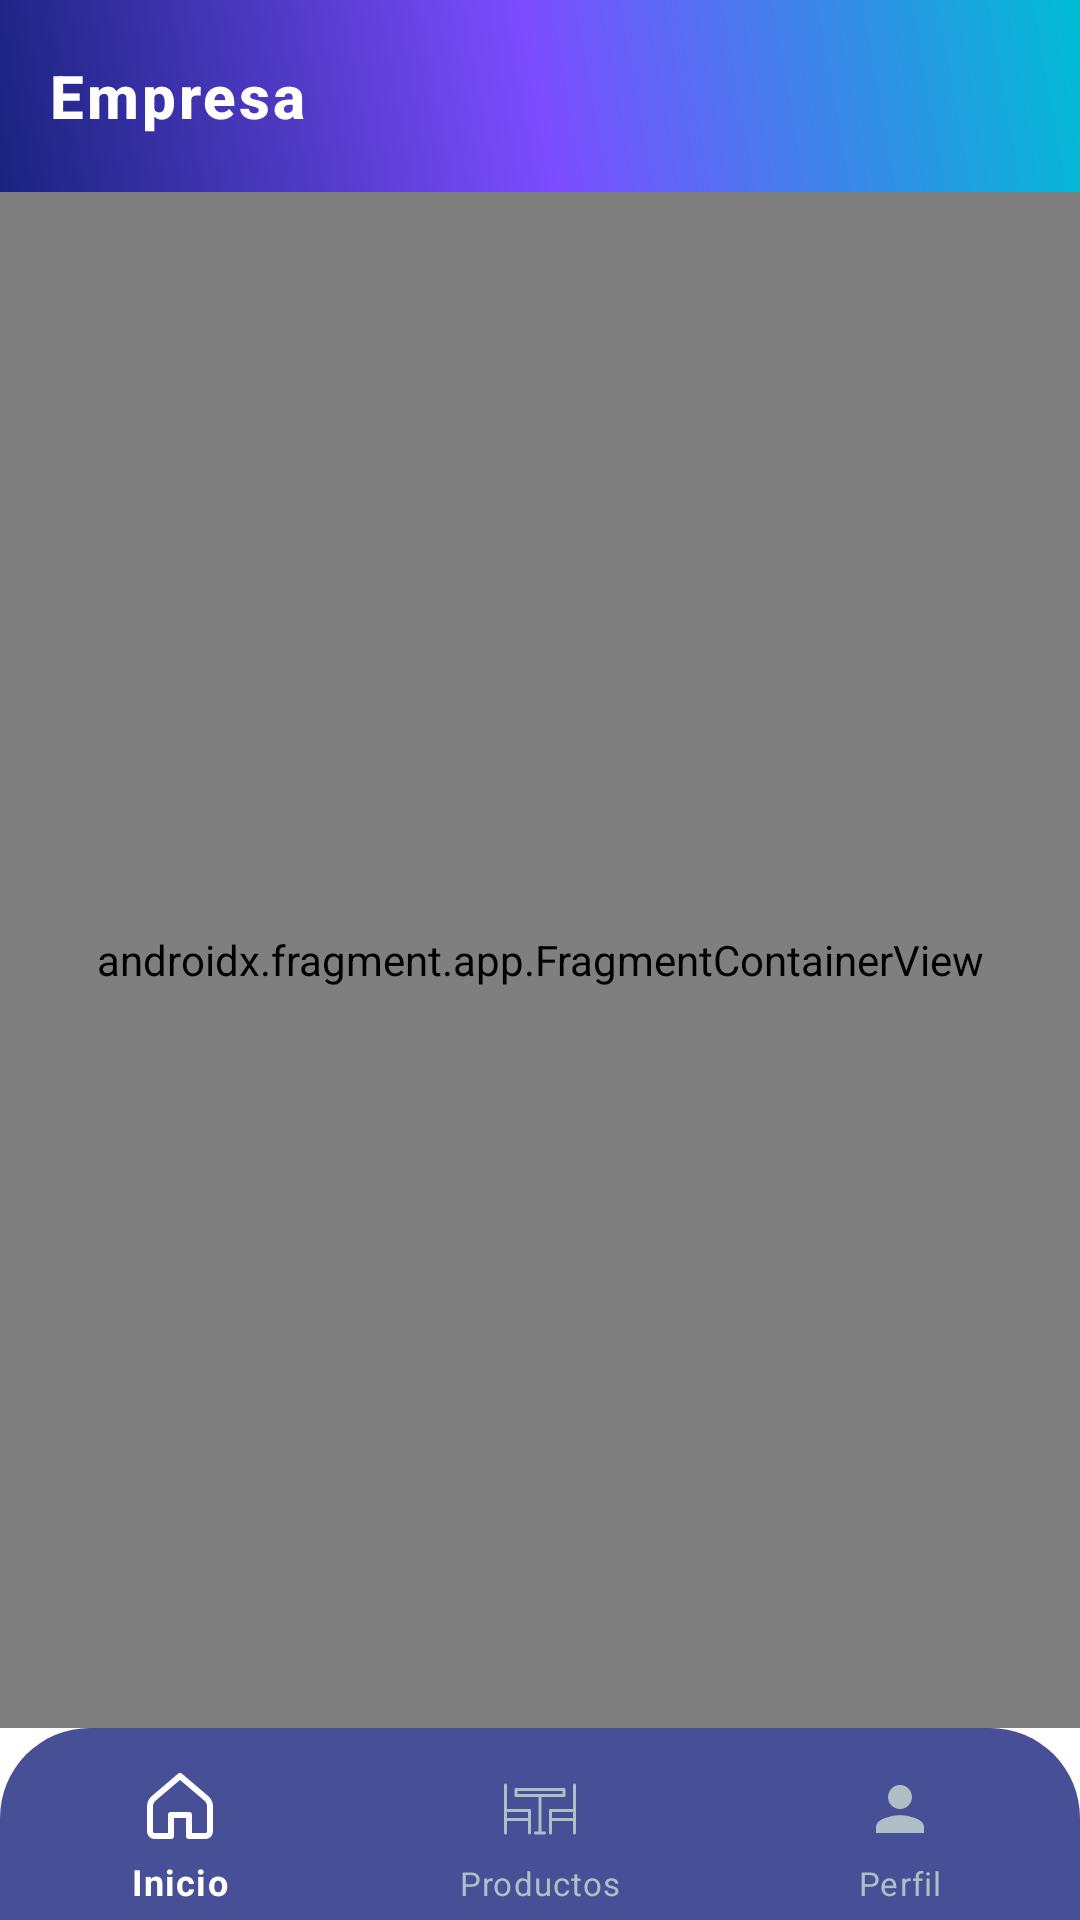

Android layout source for this screen:
<!-- AndroidManifest.xml: application theme Theme.MueblAR -->
<!-- res/layout/fragment_empresa_main.xml -->
<?xml version="1.0" encoding="utf-8"?>
<LinearLayout xmlns:android="http://schemas.android.com/apk/res/android"
    xmlns:app="http://schemas.android.com/apk/res-auto"
    android:orientation="vertical"
    android:layout_width="match_parent"
    android:layout_height="match_parent">

    

    <com.google.android.material.appbar.MaterialToolbar
        android:id="@+id/toolbar"
        android:layout_width="match_parent"
        android:layout_height="64dp"
        android:background="@drawable/toolbar_glassmorphism"
        android:elevation="12dp"
        app:title="Empresa"
        app:titleTextColor="@color/white"
        app:titleTextAppearance="@style/ToolbarTitle"
        app:layout_constraintTop_toTopOf="parent"/>

    
    <androidx.fragment.app.FragmentContainerView
        android:id="@+id/empresa_nav_host_fragment"
        android:name="androidx.navigation.fragment.NavHostFragment"
        android:layout_width="match_parent"
        android:layout_height="0dp"
        android:layout_weight="1"
        app:defaultNavHost="false"
        app:navGraph="@navigation/nav_empresa" />

    <com.google.android.material.bottomnavigation.BottomNavigationView
        android:id="@+id/bottomNavigationView"
        style="@style/CustomBottomNavView"
        android:layout_width="match_parent"
        android:layout_height="wrap_content"
        android:background="@drawable/bottom_nav_glassmorphism"
        android:elevation="16dp"
        android:paddingTop="8dp"
        android:paddingBottom="0dp"
        app:itemIconTint="@color/nav_item_color_selector"
        app:itemTextColor="@color/nav_item_color_selector"
        app:labelVisibilityMode="labeled"
        app:menu="@menu/menu_empresa"
        app:itemPaddingTop="7dp"
        app:itemPaddingBottom="8dp"
        app:itemTextAppearanceActive="@style/BottomNavigationTextActiveEnhanced"
        app:itemTextAppearanceInactive="@style/BottomNavigationTextInactiveEnhanced"
        app:itemRippleColor="@android:color/transparent" />



</LinearLayout>
<!-- resources referenced by this layout -->
<resources>
  <color name="white">#FFFFFF</color>
  <!-- drawable bottom_nav_glassmorphism (drawable) -->
  <?xml version="1.0" encoding="utf-8"?>
  <layer-list xmlns:android="http://schemas.android.com/apk/res/android">
      
      <item>
  
          <shape android:shape="rectangle">
  
              <solid android:color="@color/glass_background_enhanced"/>
              <corners
                  android:topLeftRadius="30dp"
                  android:topRightRadius="30dp"/>
          </shape>
  
      </item>
  
  </layer-list>
  <!-- drawable toolbar_glassmorphism (drawable) -->
  <?xml version="1.0" encoding="utf-8"?>
  <shape xmlns:android="http://schemas.android.com/apk/res/android">
      <gradient
          android:startColor="@color/ar_primary"
          android:centerColor="@color/ar_secondary"
          android:endColor="@color/ar_accent"
          android:angle="45"/>
      <corners android:radius="0dp"/>
  </shape>
  <style name="BottomNavigationTextActiveEnhanced" parent="TextAppearance.MaterialComponents.Caption">
          <item name="android:textColor">@color/nav_active_enhanced</item>
          <item name="android:textSize">12sp</item>
          <item name="android:fontFamily">sans-serif-medium</item>
          <item name="android:textStyle">bold</item>
          <item name="android:paddingTop">0dp</item>
          <item name="android:paddingBottom">0dp</item>
          <item name="android:lineSpacingExtra">0dp</item>
      </style>
  <style name="BottomNavigationTextInactiveEnhanced" parent="TextAppearance.MaterialComponents.Caption">
          <item name="android:textColor">@color/nav_inactive_enhanced</item>
          <item name="android:textSize">11sp</item>
          <item name="android:fontFamily">sans-serif</item>
          <item name="android:alpha">0.8</item>
          <item name="android:paddingTop">0dp</item>
          <item name="android:paddingBottom">0dp</item>
          <item name="android:lineSpacingExtra">0dp</item>
      </style>
  <style name="CustomBottomNavView" parent="Widget.MaterialComponents.BottomNavigationView">
          <item name="itemIconSize">24dp</item>
          <item name="itemRippleColor">@android:color/transparent</item>
          <item name="itemTextAppearanceActive">@style/BottomNavigationTextActiveEnhanced</item>
          <item name="itemTextAppearanceInactive">@style/BottomNavigationTextInactiveEnhanced</item>
      </style>
  <style name="ToolbarTitle" parent="TextAppearance.MaterialComponents.Headline6">
          <item name="android:textSize">20sp</item>
          <item name="android:textStyle">bold</item>
          <item name="android:fontFamily">sans-serif-medium</item>
          <item name="android:letterSpacing">0.05</item>
      </style>
  <style name="Theme.MueblAR" parent="Base.Theme.MueblAR" />
  <color name="glass_background_enhanced">#CC1A237E</color>
  <color name="ar_primary">#1A237E</color>
  <color name="ar_secondary">#7C4DFF</color>
  <color name="ar_accent">#00BCD4</color>
  <color name="nav_active_enhanced">#FFFFFF</color>
  <color name="nav_inactive_enhanced">#B0BEC5</color>
  <style name="Base.Theme.MueblAR" parent="Theme.Material3.DayNight.NoActionBar">
          <item name="colorPrimary">@color/ar_accent</item>
          <item name="colorPrimaryVariant">@color/verde_oscuro</item>
          <item name="colorOnPrimary">@color/text_primary</item>
          <item name="android:colorBackground">@color/white</item>
          <item name="colorOnBackground">@color/text_primary</item>
          <item name="android:statusBarColor">@android:color/black</item>
          <item name="android:windowLightStatusBar">false</item>
          <item name="itemIconSize">24dp</item>
          <item name="itemRippleColor">@android:color/transparent</item>
          <item name="itemTextAppearanceActive">@style/BottomNavigationTextActiveEnhanced</item>
          <item name="itemTextAppearanceInactive">@style/BottomNavigationTextInactiveEnhanced</item>
      </style>
  <color name="verde_oscuro">#1D4D07</color>
  <color name="text_primary">#001A01</color>
</resources>
